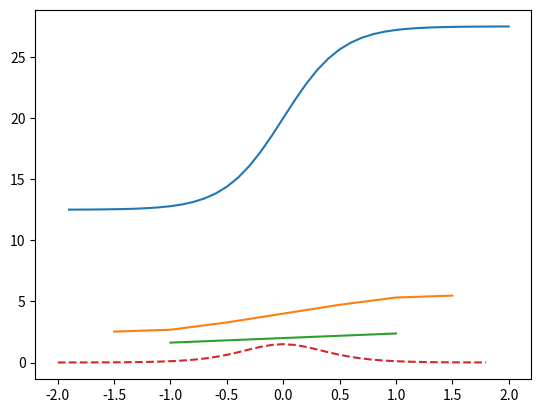

This chart was generated by the following Python code:
import numpy as np
from matplotlib import pyplot as pp

def f(x):
    return 2 + 0.75*(np.tanh(2*x))
def deriv(x):
    return 1.5*(((1/np.cosh(2*x))**2))

step1=[]
step0_5=[]
step0_1=[]
h1=-1
h2=-1.5
h3=-1.9
x1=[]
x2=[]
x3=[]
derivative=[]
for i in range(40):
    step0_1.append((f(h3-0.1)+f(h3+0.1))/(2*0.1))
    x1.append(h3)
    h3+=0.1
for i in range(7):
    step0_5.append((f(h2-0.5)+f(h2+0.5))/(2*0.5))
    x2.append(h2)
    h2+=0.5
for i in range(3):
    step1.append((f(h1-1)+f(h1+1))/2)
    x3.append(h1)
    h1+=1
    
step=-2
x4=[]
for i in range(39):
    derivative.append(deriv(step))
    x4.append(step)
    step+=0.1

print(step0_1)
   
pp.plot(x1,step0_1)
pp.plot(x2,step0_5)
pp.plot(x3,step1)
pp.plot(x4,derivative,'--')
pp.show()